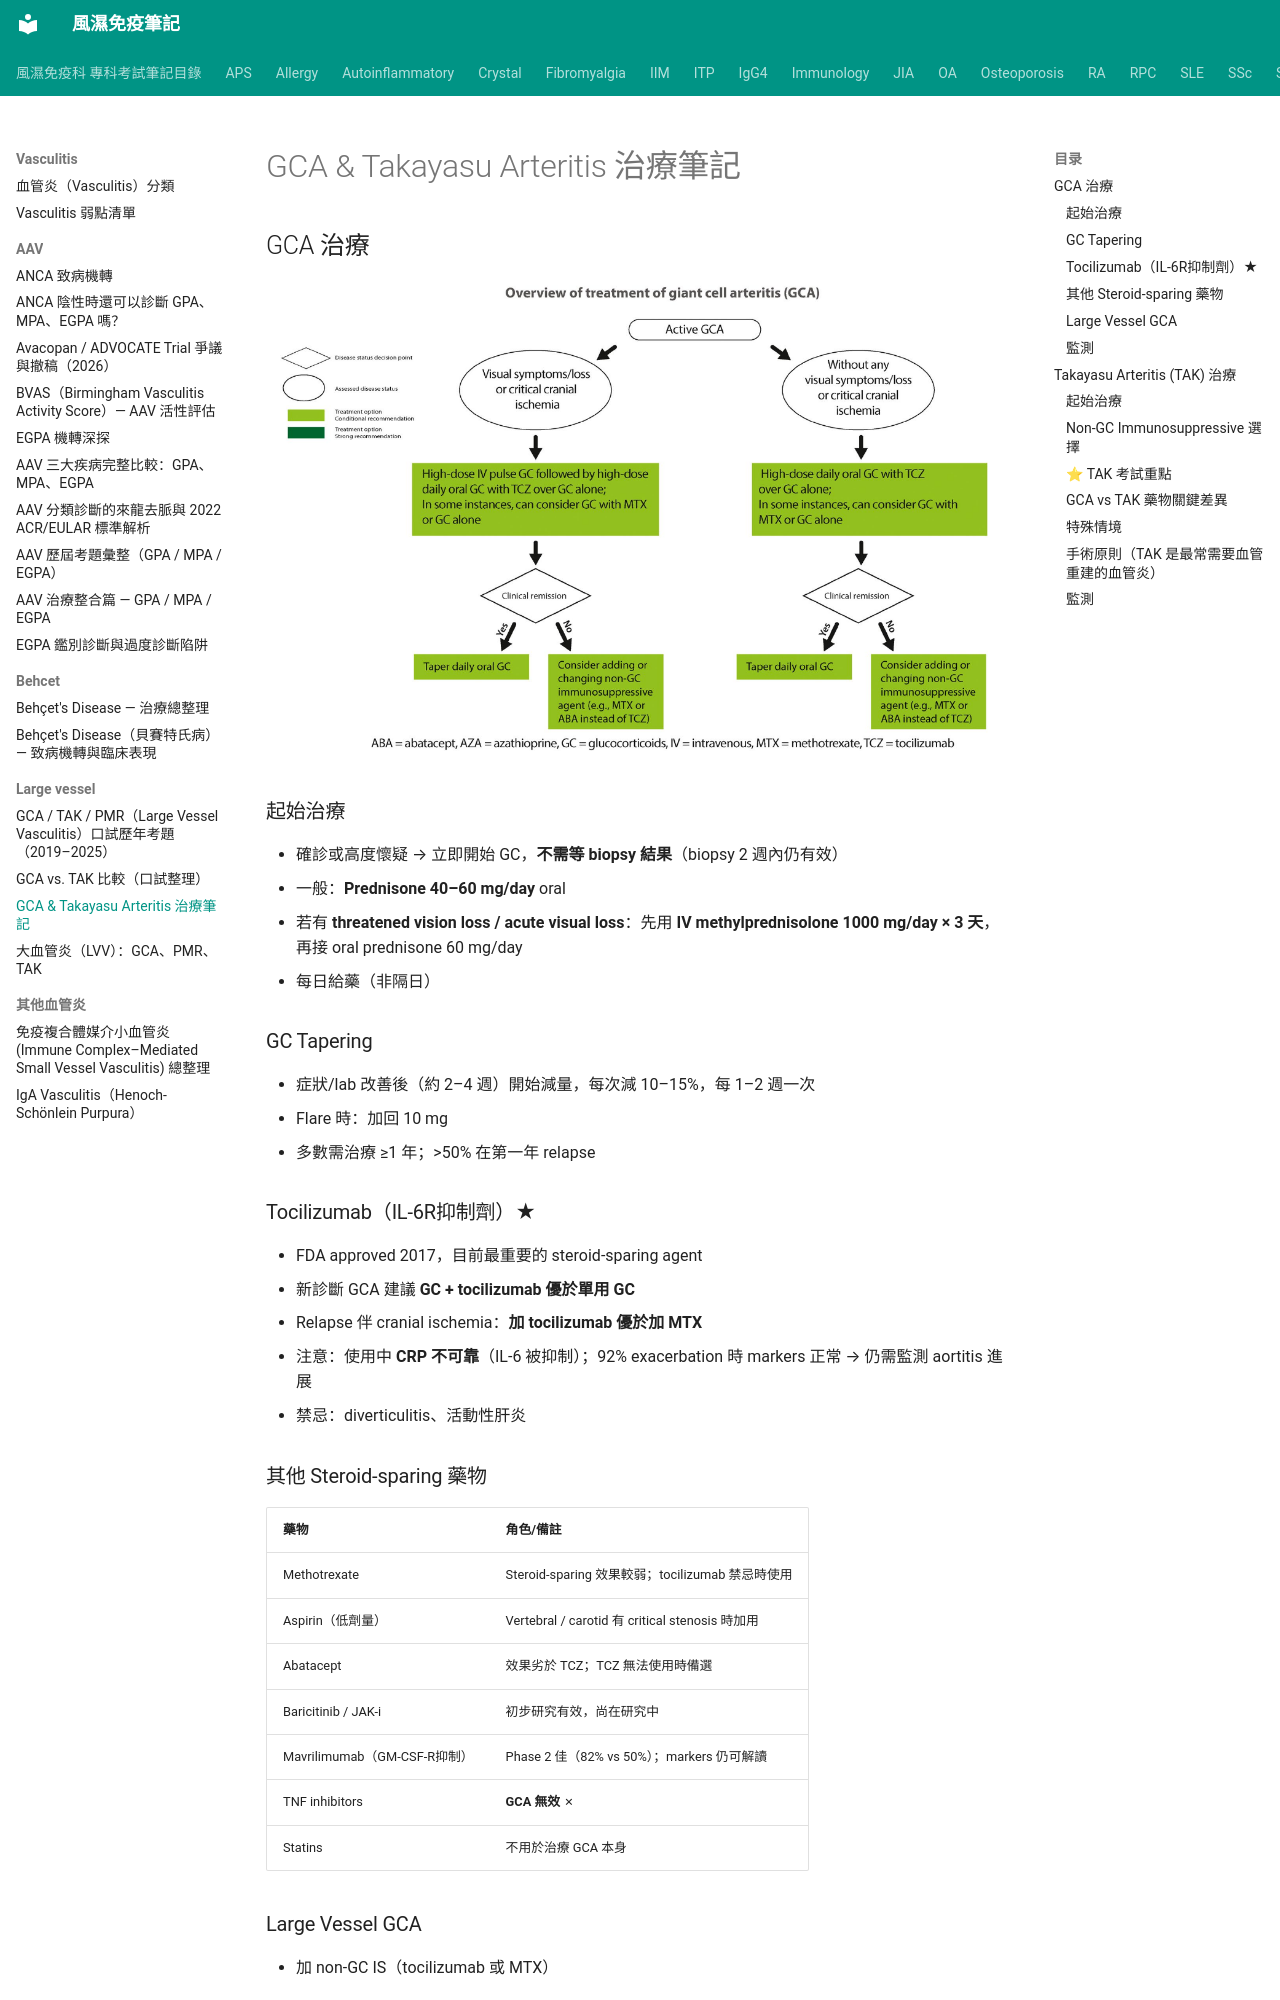

repository: tsaiming1014/rheum-note · page: Vasculitis/Large vessel/LVV_GCA_TAK_治療/index.html · generator: mkdocs

# GCA & Takayasu Arteritis 治療筆記

## GCA 治療

![GCA 治療流程](../../images/GCA%20guideline.png)

### 起始治療

- 確診或高度懷疑 → 立即開始 GC，**不需等 biopsy 結果**（biopsy 2 週內仍有效）
- 一般：**Prednisone 40–60 mg/day** oral
- 若有 **threatened vision loss / acute visual loss**：先用 **IV methylprednisolone 1000 mg/day × 3 天**，再接 oral prednisone 60 mg/day
- 每日給藥（非隔日）

### GC Tapering

- 症狀/lab 改善後（約 2–4 週）開始減量，每次減 10–15%，每 1–2 週一次
- Flare 時：加回 10 mg
- 多數需治療 ≥1 年；>50% 在第一年 relapse

### Tocilizumab（IL-6R抑制劑）★

- FDA approved 2017，目前最重要的 steroid-sparing agent
- 新診斷 GCA 建議 **GC + tocilizumab 優於單用 GC**
- Relapse 伴 cranial ischemia：**加 tocilizumab 優於加 MTX**
- 注意：使用中 **CRP 不可靠**（IL-6 被抑制）；92% exacerbation 時 markers 正常 → 仍需監測 aortitis 進展
- 禁忌：diverticulitis、活動性肝炎

### 其他 Steroid-sparing 藥物

| 藥物 | 角色/備註 |
|------|----------|
| Methotrexate | Steroid-sparing 效果較弱；tocilizumab 禁忌時使用 |
| Aspirin（低劑量） | Vertebral / carotid 有 critical stenosis 時加用 |
| Abatacept | 效果劣於 TCZ；TCZ 無法使用時備選 |
| Baricitinib / JAK-i | 初步研究有效，尚在研究中 |
| Mavrilimumab（GM-CSF-R抑制） | Phase 2 佳（82% vs 50%）；markers 仍可解讀 |
| TNF inhibitors | **GCA 無效** ✗ |
| Statins | 不用於治療 GCA 本身 |

### Large Vessel GCA

- 加 non-GC IS（tocilizumab 或 MTX）

### 監測

- Clinical remission 後仍需**長期監測**（唯一 strong recommendation）
- Inflammatory markers 單獨上升（無症狀）→ 觀察即可，不升級 IS
- 建議 baseline + 定期 noninvasive vascular imaging（CT/MRA）

---

## Takayasu Arteritis (TAK) 治療

![TAK 治療流程](../../images/TKA%20guideline.png)

### 起始治療

- Active disease → **Prednisone 0.5–1 mg/kg/day**
- 與 GCA 最大不同：**一開始就建議 GC + non-GC IS combination**
- 達到 remission ≥6–12 個月後嘗試停 GC；relapse 好發於 prednisone <20 mg/day
